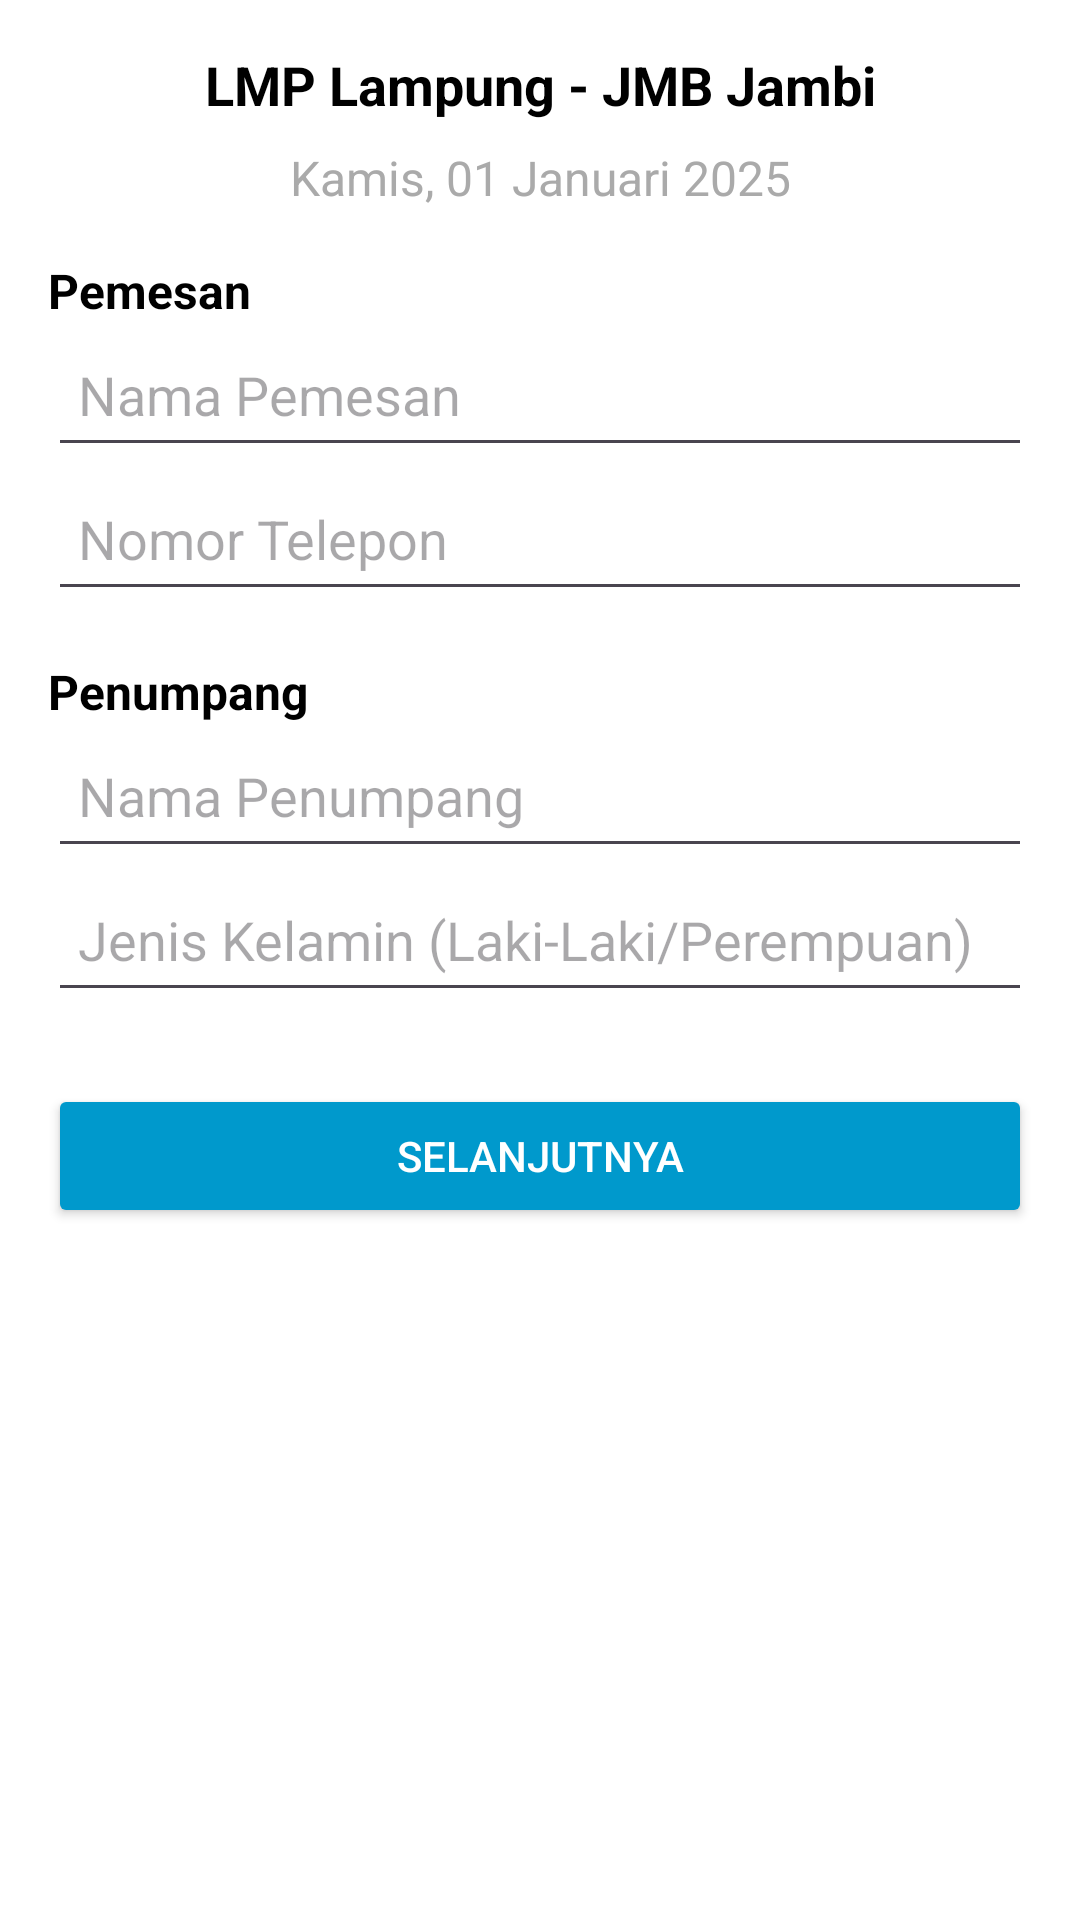

Android layout source for this screen:
<!-- AndroidManifest.xml: application theme Theme.PemesananTiketBus -->
<!-- res/layout/pesantiket.xml -->
<?xml version="1.0" encoding="utf-8"?>
<androidx.constraintlayout.widget.ConstraintLayout
    xmlns:android="http://schemas.android.com/apk/res/android"
    xmlns:app="http://schemas.android.com/apk/res-auto"
    xmlns:tools="http://schemas.android.com/tools"
    android:layout_width="match_parent"
    android:layout_height="match_parent"
    android:padding="16dp"
    android:background="@android:color/white"
    tools:context=".PesanTiket">

    
    <TextView
        android:id="@+id/tvRute"
        android:layout_width="wrap_content"
        android:layout_height="wrap_content"
        android:text="LMP Lampung - JMB Jambi"
        android:textStyle="bold"
        android:textSize="18sp"
        android:textColor="@android:color/black"
        app:layout_constraintTop_toTopOf="parent"
        app:layout_constraintStart_toStartOf="parent"
        app:layout_constraintEnd_toEndOf="parent" />

    <TextView
        android:id="@+id/tvTanggal"
        android:layout_width="wrap_content"
        android:layout_height="wrap_content"
        android:text="Kamis, 01 Januari 2025"
        android:textSize="16sp"
        android:textColor="@android:color/darker_gray"
        app:layout_constraintTop_toBottomOf="@id/tvRute"
        app:layout_constraintStart_toStartOf="parent"
        app:layout_constraintEnd_toEndOf="parent"
        android:layout_marginTop="8dp" />

    
    <TextView
        android:id="@+id/tvPemesan"
        android:layout_width="wrap_content"
        android:layout_height="wrap_content"
        android:text="Pemesan"
        android:textStyle="bold"
        android:textSize="16sp"
        android:textColor="@android:color/black"
        app:layout_constraintTop_toBottomOf="@id/tvTanggal"
        app:layout_constraintStart_toStartOf="parent"
        android:layout_marginTop="16dp" />

    <EditText
        android:id="@+id/etNamaPemesan"
        android:layout_width="match_parent"
        android:layout_height="wrap_content"
        android:hint="Nama Pemesan"
        android:padding="10dp"
        android:inputType="text"
        app:layout_constraintTop_toBottomOf="@id/tvPemesan"
        android:minHeight="48dp" />

    <EditText
        android:id="@+id/etNoHp"
        android:layout_width="match_parent"
        android:layout_height="wrap_content"
        android:hint="Nomor Telepon"
        android:padding="10dp"
        android:inputType="phone"
        app:layout_constraintTop_toBottomOf="@id/etNamaPemesan"
        android:minHeight="48dp" />

    
    <TextView
        android:id="@+id/tvPenumpang"
        android:layout_width="wrap_content"
        android:layout_height="wrap_content"
        android:text="Penumpang"
        android:textStyle="bold"
        android:textSize="16sp"
        android:textColor="@android:color/black"
        app:layout_constraintTop_toBottomOf="@id/etNoHp"
        android:layout_marginTop="16dp"
        tools:ignore="MissingConstraints" />

    <EditText
        android:id="@+id/etNamaPenumpang"
        android:layout_width="match_parent"
        android:layout_height="wrap_content"
        android:hint="Nama Penumpang"
        android:padding="10dp"
        android:inputType="text"
        app:layout_constraintTop_toBottomOf="@id/tvPenumpang"
        android:minHeight="48dp"/>

    <EditText
        android:id="@+id/etJenisKelamin"
        android:layout_width="match_parent"
        android:layout_height="wrap_content"
        android:hint="Jenis Kelamin (Laki-Laki/Perempuan)"
        android:padding="10dp"
        android:inputType="text"
        app:layout_constraintTop_toBottomOf="@id/etNamaPenumpang"
        android:minHeight="48dp" />

    
    <Button
        android:id="@+id/btnSelanjutnya"
        android:layout_width="match_parent"
        android:layout_height="wrap_content"
        android:text="Selanjutnya"
        app:backgroundTint="@android:color/holo_blue_dark"
        android:textColor="@android:color/white"
        app:layout_constraintTop_toBottomOf="@id/etJenisKelamin"
        android:layout_marginTop="24dp"
        android:padding="12dp" />

</androidx.constraintlayout.widget.ConstraintLayout>
<!-- resources referenced by this layout -->
<resources>
  <style name="Theme.PemesananTiketBus" parent="Base.Theme.PemesananTiketBus" />
  <style name="Base.Theme.PemesananTiketBus" parent="Theme.Material3.DayNight.NoActionBar">
          
          
      </style>
</resources>
